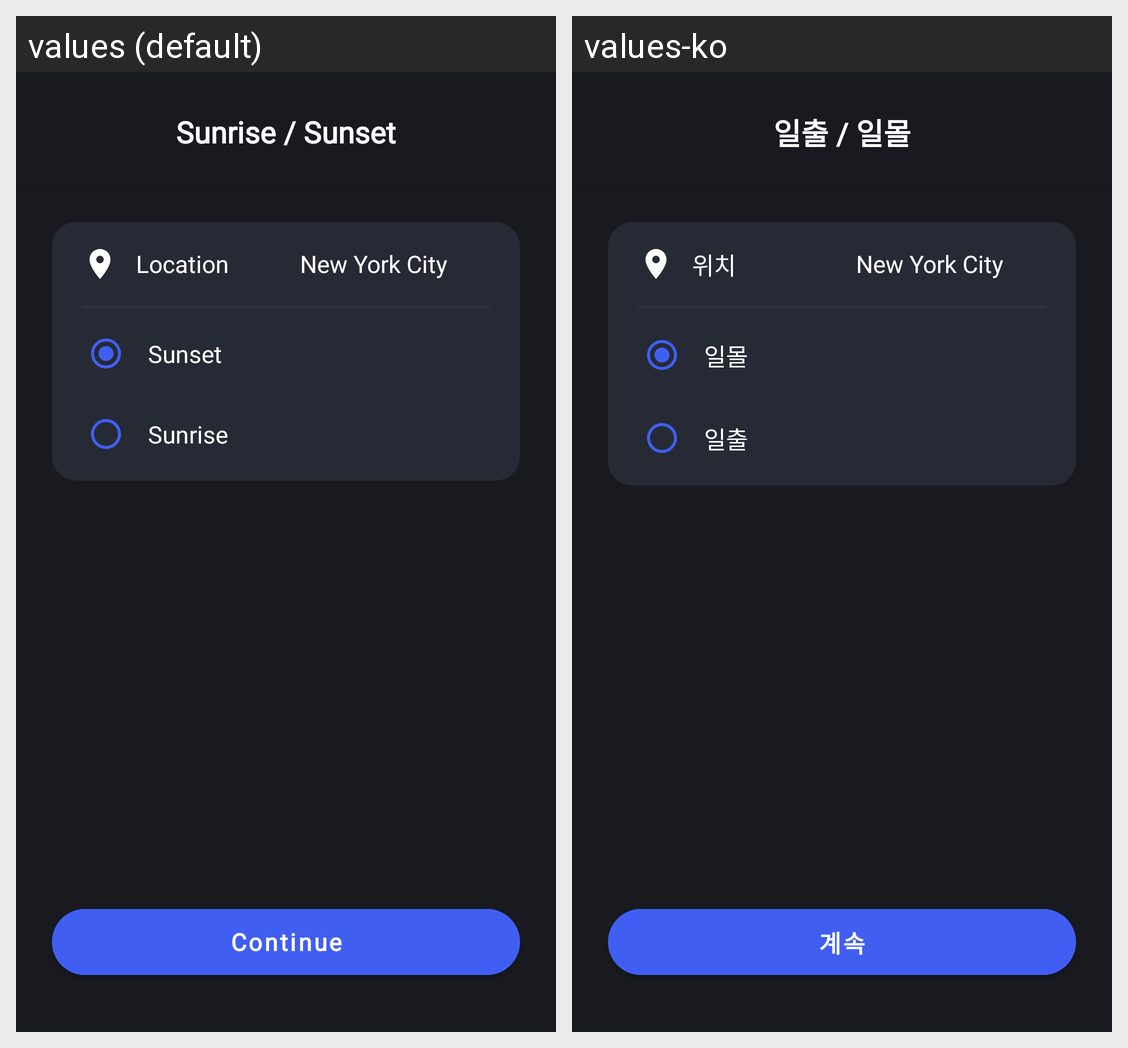

Translations of the strings shown on this Android screen, per locale in the grid:
Android screen res/layout/activity_sunrise_sunset_condition.xml rendered under 2 locales, left to right: values (default), values-ko. Device: Nexus 5 (rendered at 1080×1920; each locale shown at half size, 540×960, under a caption strip naming it); theme Theme.SmartHome.
Strings drawn on this screen, with the default value and each locale's value (text and hints the layout hard-codes, and strings that could not be matched under every locale, appear in the picture but are not listed):

sunrise_sunset
  values: Sunrise / Sunset
  values-ko: 일출 / 일몰

location
  values: Location
  values-ko: 위치

sunset
  values: Sunset
  values-ko: 일몰

sunrise
  values: Sunrise
  values-ko: 일출

continue_text
  values: Continue
  values-ko: 계속
